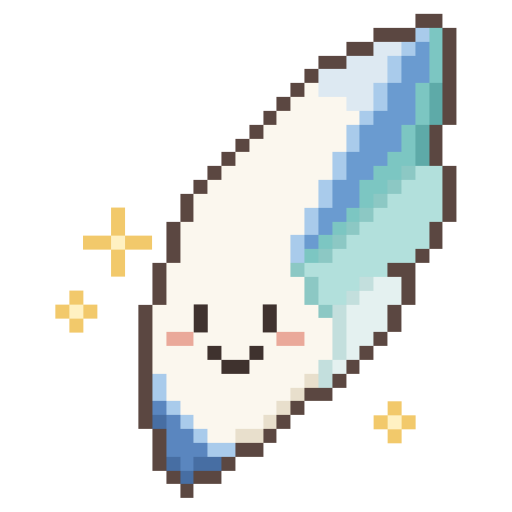
t = 0.00 s
t = 1.60 s: frame unchanged from t = 0.00 s, image omitted
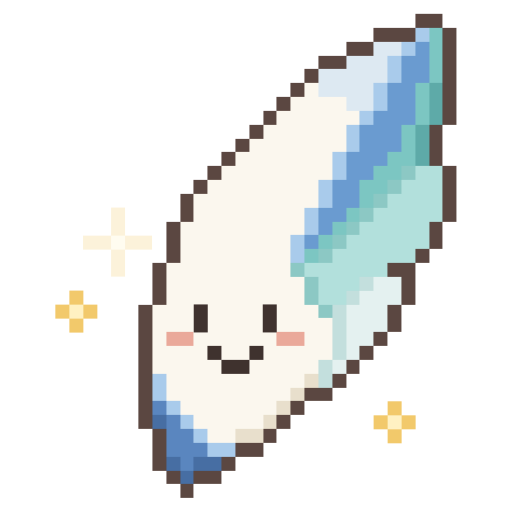
t = 1.93 s
t = 2.92 s: frame unchanged from t = 0.00 s, image omitted
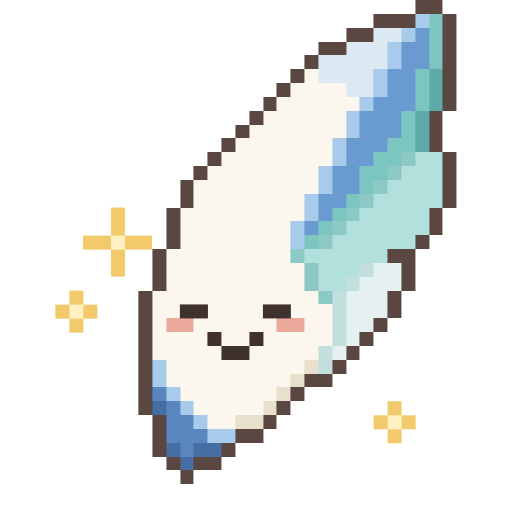
t = 3.76 s
t = 4.70 s: frame unchanged from t = 0.00 s, image omitted

The animated SVG that drew these frames (rendered in a browser with its animation timeline set to each time). Animation: 6 CSS @keyframes rules; one cycle of 5.60 s, repeats indefinitely.

<svg xmlns="http://www.w3.org/2000/svg" viewBox="0 0 37 37" width="512" height="512" shape-rendering="crispEdges" role="img" aria-label="Plumi - lofi, cozy">
  <title>Plumi - lofi, cozy</title>
  <style>
    .bob{animation:bob 1.4s steps(1,end) infinite}
    @keyframes bob{0%{transform:translateY(0)}50%{transform:translateY(-1px)}}
    .tw{animation:tw 2.4s steps(1,end) infinite}
    @keyframes tw{0%{opacity:1}70%{opacity:.25}82%{opacity:1}}
    .gl{animation:gl 3.2s steps(1,end) infinite}
    @keyframes gl{0%{opacity:1}80%{opacity:0}88%{opacity:1}}
    .eo{animation:eo 4s steps(1,end) infinite}
    @keyframes eo{0%{opacity:1}90%{opacity:0}95%{opacity:1}}
    .ec{opacity:0;animation:ec 4s steps(1,end) infinite}
    @keyframes ec{0%{opacity:0}90%{opacity:1}95%{opacity:0}}
    .zz{animation:zz 2.7s steps(1,end) infinite}
    @keyframes zz{0%{transform:translateY(0);opacity:1}33%{transform:translateY(-1px)}66%{transform:translateY(-2px)}88%{opacity:0}}
    @media (prefers-reduced-motion:reduce){.bob,.tw,.gl,.eo,.ec,.zz{animation:none}}
  </style>
  <g id="plumi" class="bob"><rect x="30" y="1" width="2" height="1" fill="#5b4741"/><rect x="27" y="2" width="3" height="1" fill="#5b4741"/><rect x="30" y="2" width="1" height="1" fill="#a9cbeb"/><rect x="31" y="2" width="1" height="1" fill="#7cc6c2"/><rect x="32" y="2" width="1" height="1" fill="#5b4741"/><rect x="25" y="3" width="2" height="1" fill="#5b4741"/><rect x="27" y="3" width="2" height="1" fill="#dde9f2"/><rect x="29" y="3" width="1" height="1" fill="#a9cbeb"/><rect x="30" y="3" width="1" height="1" fill="#6a9bd0"/><rect x="31" y="3" width="1" height="1" fill="#7cc6c2"/><rect x="32" y="3" width="1" height="1" fill="#5b4741"/><rect x="23" y="4" width="2" height="1" fill="#5b4741"/><rect x="25" y="4" width="3" height="1" fill="#dde9f2"/><rect x="28" y="4" width="1" height="1" fill="#a9cbeb"/><rect x="29" y="4" width="2" height="1" fill="#6a9bd0"/><rect x="31" y="4" width="1" height="1" fill="#7cc6c2"/><rect x="32" y="4" width="1" height="1" fill="#5b4741"/><rect x="22" y="5" width="1" height="1" fill="#5b4741"/><rect x="23" y="5" width="5" height="1" fill="#dde9f2"/><rect x="28" y="5" width="1" height="1" fill="#a9cbeb"/><rect x="29" y="5" width="2" height="1" fill="#6a9bd0"/><rect x="31" y="5" width="1" height="1" fill="#7cc6c2"/><rect x="32" y="5" width="1" height="1" fill="#5b4741"/><rect x="21" y="6" width="1" height="1" fill="#5b4741"/><rect x="22" y="6" width="1" height="1" fill="#fbf7ee"/><rect x="23" y="6" width="4" height="1" fill="#dde9f2"/><rect x="27" y="6" width="1" height="1" fill="#a9cbeb"/><rect x="28" y="6" width="2" height="1" fill="#6a9bd0"/><rect x="30" y="6" width="1" height="1" fill="#7cc6c2"/><rect x="31" y="6" width="1" height="1" fill="#5eaaa8"/><rect x="32" y="6" width="1" height="1" fill="#5b4741"/><rect x="20" y="7" width="1" height="1" fill="#5b4741"/><rect x="21" y="7" width="4" height="1" fill="#fbf7ee"/><rect x="25" y="7" width="2" height="1" fill="#dde9f2"/><rect x="27" y="7" width="1" height="1" fill="#a9cbeb"/><rect x="28" y="7" width="2" height="1" fill="#6a9bd0"/><rect x="30" y="7" width="1" height="1" fill="#7cc6c2"/><rect x="31" y="7" width="1" height="1" fill="#5eaaa8"/><rect x="32" y="7" width="1" height="1" fill="#5b4741"/><rect x="19" y="8" width="1" height="1" fill="#5b4741"/><rect x="20" y="8" width="6" height="1" fill="#fbf7ee"/><rect x="26" y="8" width="1" height="1" fill="#a9cbeb"/><rect x="27" y="8" width="3" height="1" fill="#6a9bd0"/><rect x="30" y="8" width="1" height="1" fill="#7cc6c2"/><rect x="31" y="8" width="1" height="1" fill="#5eaaa8"/><rect x="32" y="8" width="1" height="1" fill="#5b4741"/><rect x="18" y="9" width="1" height="1" fill="#5b4741"/><rect x="19" y="9" width="6" height="1" fill="#fbf7ee"/><rect x="25" y="9" width="1" height="1" fill="#a9cbeb"/><rect x="26" y="9" width="3" height="1" fill="#6a9bd0"/><rect x="29" y="9" width="1" height="1" fill="#7cc6c2"/><rect x="30" y="9" width="1" height="1" fill="#5eaaa8"/><rect x="31" y="9" width="1" height="1" fill="#5b4741"/><rect x="17" y="10" width="1" height="1" fill="#5b4741"/><rect x="18" y="10" width="7" height="1" fill="#fbf7ee"/><rect x="25" y="10" width="1" height="1" fill="#a9cbeb"/><rect x="26" y="10" width="3" height="1" fill="#6a9bd0"/><rect x="29" y="10" width="1" height="1" fill="#7cc6c2"/><rect x="30" y="10" width="1" height="1" fill="#5eaaa8"/><rect x="31" y="10" width="1" height="1" fill="#5b4741"/><rect x="16" y="11" width="1" height="1" fill="#5b4741"/><rect x="17" y="11" width="7" height="1" fill="#fbf7ee"/><rect x="24" y="11" width="1" height="1" fill="#a9cbeb"/><rect x="25" y="11" width="3" height="1" fill="#6a9bd0"/><rect x="28" y="11" width="2" height="1" fill="#7cc6c2"/><rect x="30" y="11" width="1" height="1" fill="#5eaaa8"/><rect x="31" y="11" width="1" height="1" fill="#5b4741"/><rect x="15" y="12" width="1" height="1" fill="#5b4741"/><rect x="16" y="12" width="8" height="1" fill="#fbf7ee"/><rect x="24" y="12" width="1" height="1" fill="#a9cbeb"/><rect x="25" y="12" width="2" height="1" fill="#6a9bd0"/><rect x="27" y="12" width="2" height="1" fill="#7cc6c2"/><rect x="29" y="12" width="1" height="1" fill="#8cc8c4"/><rect x="30" y="12" width="2" height="1" fill="#b2e0dc"/><rect x="32" y="12" width="1" height="1" fill="#5b4741"/><rect x="14" y="13" width="1" height="1" fill="#5b4741"/><rect x="15" y="13" width="8" height="1" fill="#fbf7ee"/><rect x="23" y="13" width="1" height="1" fill="#a9cbeb"/><rect x="24" y="13" width="2" height="1" fill="#6a9bd0"/><rect x="26" y="13" width="2" height="1" fill="#7cc6c2"/><rect x="28" y="13" width="1" height="1" fill="#8cc8c4"/><rect x="29" y="13" width="3" height="1" fill="#b2e0dc"/><rect x="32" y="13" width="1" height="1" fill="#5b4741"/><rect x="13" y="14" width="1" height="1" fill="#5b4741"/><rect x="14" y="14" width="9" height="1" fill="#fbf7ee"/><rect x="23" y="14" width="1" height="1" fill="#a9cbeb"/><rect x="24" y="14" width="2" height="1" fill="#6a9bd0"/><rect x="26" y="14" width="1" height="1" fill="#7cc6c2"/><rect x="27" y="14" width="1" height="1" fill="#8cc8c4"/><rect x="28" y="14" width="4" height="1" fill="#b2e0dc"/><rect x="32" y="14" width="1" height="1" fill="#5b4741"/><rect x="13" y="15" width="1" height="1" fill="#5b4741"/><rect x="14" y="15" width="8" height="1" fill="#fbf7ee"/><rect x="22" y="15" width="1" height="1" fill="#a9cbeb"/><rect x="23" y="15" width="2" height="1" fill="#6a9bd0"/><rect x="25" y="15" width="1" height="1" fill="#7cc6c2"/><rect x="26" y="15" width="1" height="1" fill="#8cc8c4"/><rect x="27" y="15" width="5" height="1" fill="#b2e0dc"/><rect x="32" y="15" width="1" height="1" fill="#5b4741"/><rect x="12" y="16" width="1" height="1" fill="#5b4741"/><rect x="13" y="16" width="9" height="1" fill="#fbf7ee"/><rect x="22" y="16" width="1" height="1" fill="#a9cbeb"/><rect x="23" y="16" width="1" height="1" fill="#6a9bd0"/><rect x="24" y="16" width="1" height="1" fill="#7cc6c2"/><rect x="25" y="16" width="1" height="1" fill="#8cc8c4"/><rect x="26" y="16" width="5" height="1" fill="#b2e0dc"/><rect x="31" y="16" width="1" height="1" fill="#5b4741"/><rect x="12" y="17" width="1" height="1" fill="#5b4741"/><rect x="13" y="17" width="8" height="1" fill="#fbf7ee"/><rect x="21" y="17" width="1" height="1" fill="#a9cbeb"/><rect x="22" y="17" width="1" height="1" fill="#6a9bd0"/><rect x="23" y="17" width="1" height="1" fill="#7cc6c2"/><rect x="24" y="17" width="1" height="1" fill="#8cc8c4"/><rect x="25" y="17" width="6" height="1" fill="#b2e0dc"/><rect x="31" y="17" width="1" height="1" fill="#5b4741"/><rect x="12" y="18" width="1" height="1" fill="#5b4741"/><rect x="13" y="18" width="8" height="1" fill="#fbf7ee"/><rect x="21" y="18" width="1" height="1" fill="#a9cbeb"/><rect x="22" y="18" width="1" height="1" fill="#7cc6c2"/><rect x="23" y="18" width="1" height="1" fill="#8cc8c4"/><rect x="24" y="18" width="6" height="1" fill="#b2e0dc"/><rect x="30" y="18" width="1" height="1" fill="#5b4741"/><rect x="11" y="19" width="1" height="1" fill="#5b4741"/><rect x="12" y="19" width="9" height="1" fill="#fbf7ee"/><rect x="21" y="19" width="1" height="1" fill="#8cc8c4"/><rect x="22" y="19" width="6" height="1" fill="#b2e0dc"/><rect x="28" y="19" width="2" height="1" fill="#5b4741"/><rect x="11" y="20" width="1" height="1" fill="#5b4741"/><rect x="12" y="20" width="10" height="1" fill="#fbf7ee"/><rect x="22" y="20" width="1" height="1" fill="#8cc8c4"/><rect x="23" y="20" width="3" height="1" fill="#b2e0dc"/><rect x="26" y="20" width="1" height="1" fill="#c3dfdd"/><rect x="27" y="20" width="2" height="1" fill="#e4f1f0"/><rect x="29" y="20" width="1" height="1" fill="#5b4741"/><rect x="11" y="21" width="1" height="1" fill="#5b4741"/><rect x="12" y="21" width="10" height="1" fill="#fbf7ee"/><rect x="22" y="21" width="1" height="1" fill="#8cc8c4"/><rect x="23" y="21" width="2" height="1" fill="#b2e0dc"/><rect x="25" y="21" width="1" height="1" fill="#c3dfdd"/><rect x="26" y="21" width="3" height="1" fill="#e4f1f0"/><rect x="29" y="21" width="1" height="1" fill="#5b4741"/><rect x="10" y="22" width="1" height="1" fill="#5b4741"/><rect x="11" y="22" width="12" height="1" fill="#fbf7ee"/><rect x="23" y="22" width="1" height="1" fill="#8cc8c4"/><rect x="24" y="22" width="1" height="1" fill="#c3dfdd"/><rect x="25" y="22" width="3" height="1" fill="#e4f1f0"/><rect x="28" y="22" width="1" height="1" fill="#5b4741"/><rect x="10" y="23" width="1" height="1" fill="#5b4741"/><rect x="11" y="23" width="13" height="1" fill="#fbf7ee"/><rect x="24" y="23" width="1" height="1" fill="#c3dfdd"/><rect x="25" y="23" width="3" height="1" fill="#e4f1f0"/><rect x="28" y="23" width="1" height="1" fill="#5b4741"/><rect x="10" y="24" width="1" height="1" fill="#5b4741"/><rect x="11" y="24" width="13" height="1" fill="#fbf7ee"/><rect x="24" y="24" width="1" height="1" fill="#c3dfdd"/><rect x="25" y="24" width="2" height="1" fill="#e4f1f0"/><rect x="27" y="24" width="1" height="1" fill="#5b4741"/><rect x="10" y="25" width="1" height="1" fill="#5b4741"/><rect x="11" y="25" width="13" height="1" fill="#fbf7ee"/><rect x="24" y="25" width="1" height="1" fill="#c3dfdd"/><rect x="25" y="25" width="1" height="1" fill="#e4f1f0"/><rect x="26" y="25" width="1" height="1" fill="#5b4741"/><rect x="10" y="26" width="1" height="1" fill="#5b4741"/><rect x="11" y="26" width="12" height="1" fill="#fbf7ee"/><rect x="23" y="26" width="1" height="1" fill="#c3dfdd"/><rect x="24" y="26" width="1" height="1" fill="#e4f1f0"/><rect x="25" y="26" width="1" height="1" fill="#5b4741"/><rect x="10" y="27" width="1" height="1" fill="#5b4741"/><rect x="11" y="27" width="1" height="1" fill="#a9cbeb"/><rect x="12" y="27" width="10" height="1" fill="#fbf7ee"/><rect x="22" y="27" width="1" height="1" fill="#e8dfcc"/><rect x="23" y="27" width="1" height="1" fill="#c3dfdd"/><rect x="24" y="27" width="1" height="1" fill="#5b4741"/><rect x="10" y="28" width="1" height="1" fill="#5b4741"/><rect x="11" y="28" width="1" height="1" fill="#a9cbeb"/><rect x="12" y="28" width="9" height="1" fill="#fbf7ee"/><rect x="21" y="28" width="1" height="1" fill="#e8dfcc"/><rect x="22" y="28" width="2" height="1" fill="#5b4741"/><rect x="10" y="29" width="1" height="1" fill="#5b4741"/><rect x="11" y="29" width="1" height="1" fill="#5a86bf"/><rect x="12" y="29" width="1" height="1" fill="#a9cbeb"/><rect x="13" y="29" width="7" height="1" fill="#fbf7ee"/><rect x="20" y="29" width="1" height="1" fill="#e8dfcc"/><rect x="21" y="29" width="1" height="1" fill="#5b4741"/><rect x="10" y="30" width="1" height="1" fill="#5b4741"/><rect x="11" y="30" width="1" height="1" fill="#476ea3"/><rect x="12" y="30" width="1" height="1" fill="#5a86bf"/><rect x="13" y="30" width="1" height="1" fill="#a9cbeb"/><rect x="14" y="30" width="5" height="1" fill="#fbf7ee"/><rect x="19" y="30" width="1" height="1" fill="#e8dfcc"/><rect x="20" y="30" width="1" height="1" fill="#5b4741"/><rect x="11" y="31" width="1" height="1" fill="#5b4741"/><rect x="12" y="31" width="2" height="1" fill="#5a86bf"/><rect x="14" y="31" width="1" height="1" fill="#a9cbeb"/><rect x="15" y="31" width="2" height="1" fill="#fbf7ee"/><rect x="17" y="31" width="2" height="1" fill="#e8dfcc"/><rect x="19" y="31" width="1" height="1" fill="#5b4741"/><rect x="11" y="32" width="1" height="1" fill="#5b4741"/><rect x="12" y="32" width="3" height="1" fill="#5a86bf"/><rect x="15" y="32" width="2" height="1" fill="#a9cbeb"/><rect x="17" y="32" width="2" height="1" fill="#5b4741"/><rect x="11" y="33" width="1" height="1" fill="#5b4741"/><rect x="12" y="33" width="1" height="1" fill="#476ea3"/><rect x="13" y="33" width="1" height="1" fill="#5a86bf"/><rect x="14" y="33" width="2" height="1" fill="#476ea3"/><rect x="16" y="33" width="1" height="1" fill="#5b4741"/><rect x="12" y="34" width="1" height="1" fill="#5b4741"/><rect x="13" y="34" width="1" height="1" fill="#476ea3"/><rect x="14" y="34" width="2" height="1" fill="#5b4741"/><rect x="13" y="35" width="1" height="1" fill="#5b4741"/><rect x="12" y="24" width="2" height="1" fill="#eaa99a"/><rect x="20" y="24" width="2" height="1" fill="#eaa99a"/><rect x="15" y="25" width="1" height="1" fill="#3f322e"/><rect x="18" y="25" width="1" height="1" fill="#3f322e"/><rect x="16" y="26" width="2" height="1" fill="#3f322e"/>
    <g class="eo"><rect x="14" y="22" width="1" height="1" fill="#3f322e"/><rect x="19" y="22" width="1" height="1" fill="#3f322e"/><rect x="14" y="23" width="1" height="1" fill="#3f322e"/><rect x="19" y="23" width="1" height="1" fill="#3f322e"/></g>
    <g class="ec"><rect x="13" y="23" width="2" height="1" fill="#3f322e"/><rect x="19" y="23" width="2" height="1" fill="#3f322e"/></g>
  </g>
    <g class="tw" style="animation-delay:-0.0s"><rect x="8" y="15" width="1" height="1" fill="#f2c96b"/><rect x="8" y="16" width="1" height="1" fill="#f2c96b"/><rect x="6" y="17" width="2" height="1" fill="#f2c96b"/><rect x="8" y="17" width="1" height="1" fill="#fff1c2"/><rect x="9" y="17" width="2" height="1" fill="#f2c96b"/><rect x="8" y="18" width="1" height="1" fill="#f2c96b"/><rect x="8" y="19" width="1" height="1" fill="#f2c96b"/></g>
    <g class="tw" style="animation-delay:-0.8s"><rect x="5" y="21" width="1" height="1" fill="#f2c96b"/><rect x="4" y="22" width="1" height="1" fill="#f2c96b"/><rect x="5" y="22" width="1" height="1" fill="#fff1c2"/><rect x="6" y="22" width="1" height="1" fill="#f2c96b"/><rect x="5" y="23" width="1" height="1" fill="#f2c96b"/></g>
    <g class="tw" style="animation-delay:-1.6s"><rect x="28" y="29" width="1" height="1" fill="#f2c96b"/><rect x="27" y="30" width="1" height="1" fill="#f2c96b"/><rect x="28" y="30" width="1" height="1" fill="#fff1c2"/><rect x="29" y="30" width="1" height="1" fill="#f2c96b"/><rect x="28" y="31" width="1" height="1" fill="#f2c96b"/></g>
</svg>
